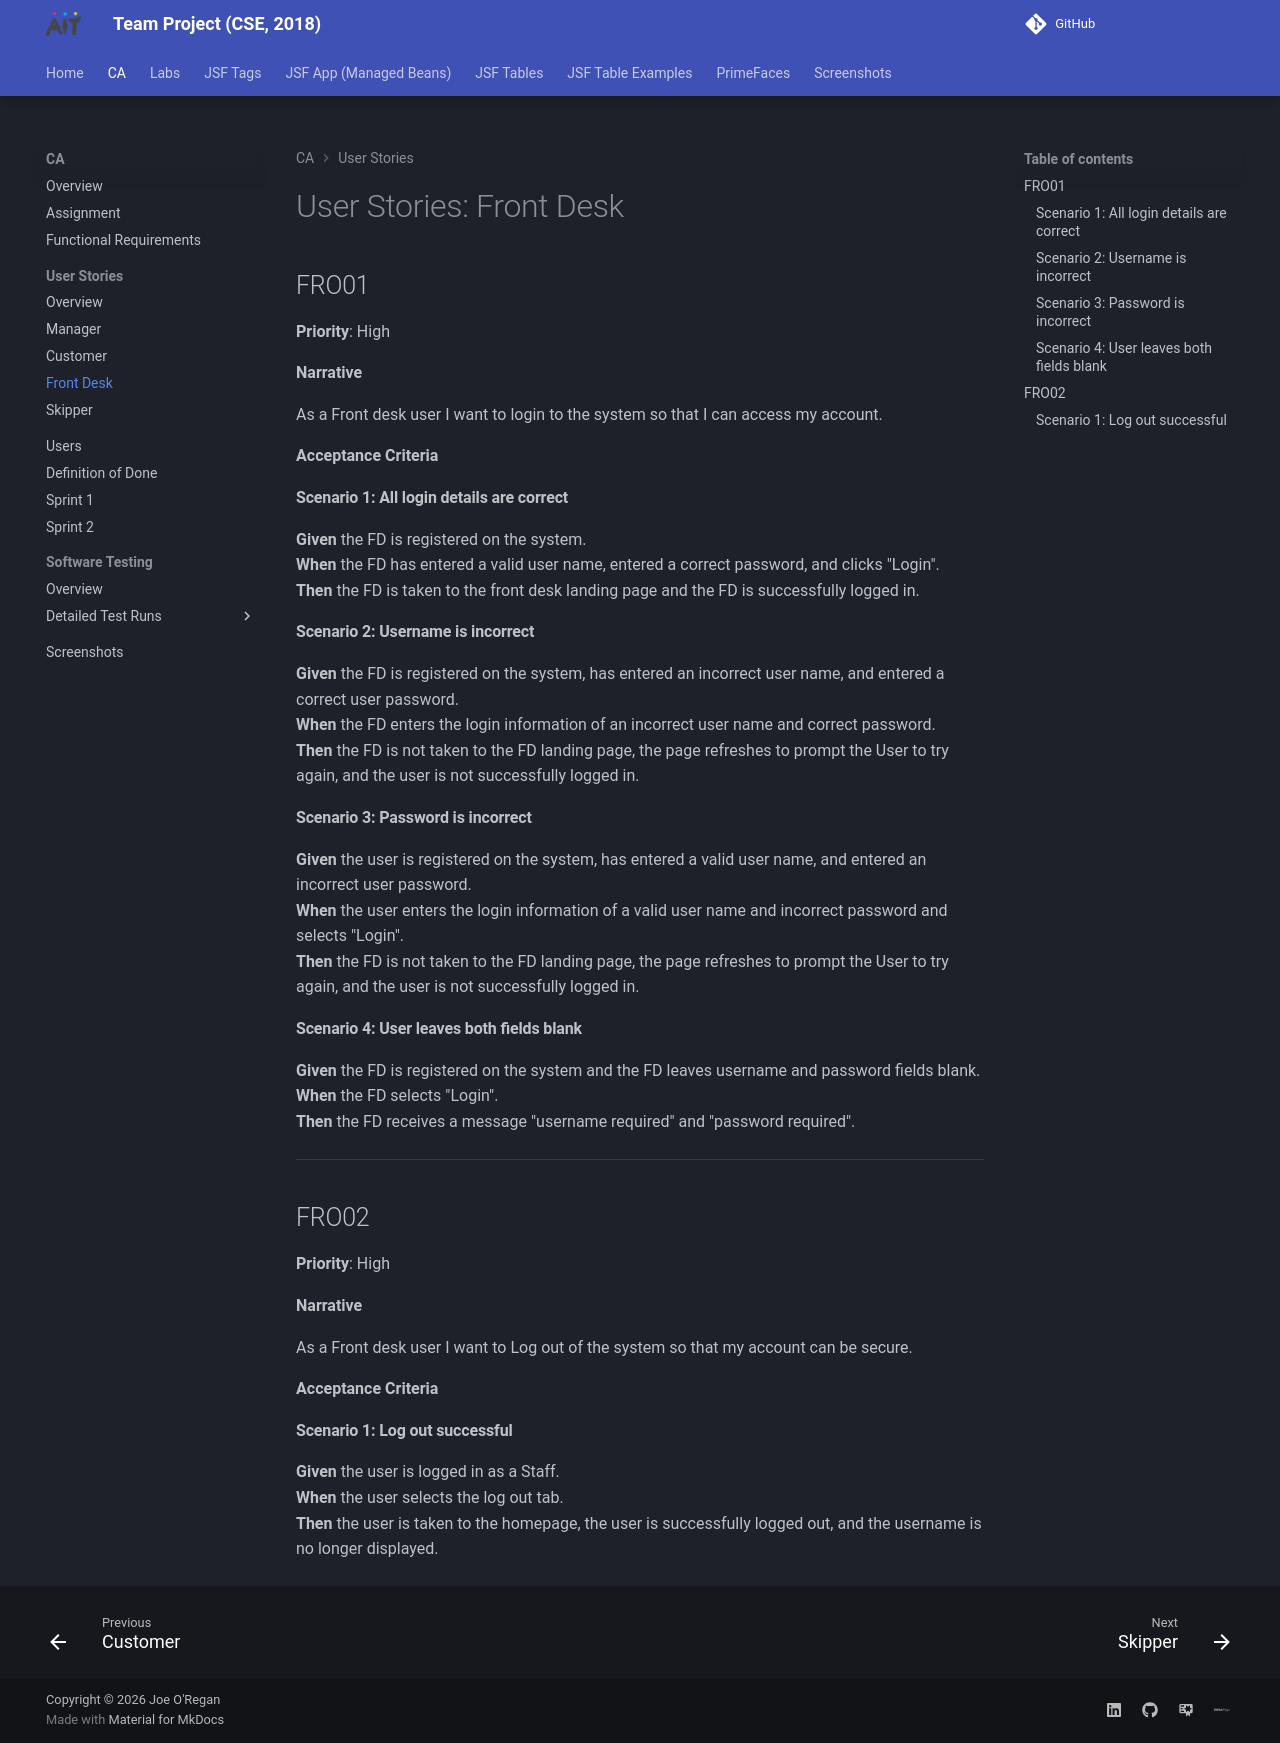

repository: joeaoregan/AIT-CSE-TeamProject · page: ca/user-stories/front-desk/index.html · generator: mkdocs

# User Stories: Front Desk

## FRO01

**Priority**: High

**Narrative**

As a Front desk user I want to login to the system so that I can access my account.

**Acceptance Criteria**

#### Scenario 1: All login details are correct
**Given** the FD is registered on the system.  
**When** the FD has entered a valid user name, entered a correct password, and clicks "Login".  
**Then** the FD is taken to the front desk landing page and the FD is successfully logged in.

#### Scenario 2: Username is incorrect
**Given** the FD is registered on the system, has entered an incorrect user name, and entered a correct user password.  
**When** the FD enters the login information of an incorrect user name and correct password.  
**Then** the FD is not taken to the FD landing page, the page refreshes to prompt the User to try again, and the user is not successfully logged in.

#### Scenario 3: Password is incorrect
**Given** the user is registered on the system, has entered a valid user name, and entered an incorrect user password.  
**When** the user enters the login information of a valid user name and incorrect password and selects "Login".  
**Then** the FD is not taken to the FD landing page, the page refreshes to prompt the User to try again, and the user is not successfully logged in.

#### Scenario 4: User leaves both fields blank
**Given** the FD is registered on the system and the FD leaves username and password fields blank.  
**When** the FD selects "Login".  
**Then** the FD receives a message "username required" and "password required".

---

## FRO02

**Priority**: High

**Narrative**

As a Front desk user I want to Log out of the system so that my account can be secure.

**Acceptance Criteria**

#### Scenario 1: Log out successful
**Given** the user is logged in as a Staff.  
**When** the user selects the log out tab.  
**Then** the user is taken to the homepage, the user is successfully logged out, and the username is no longer displayed.
